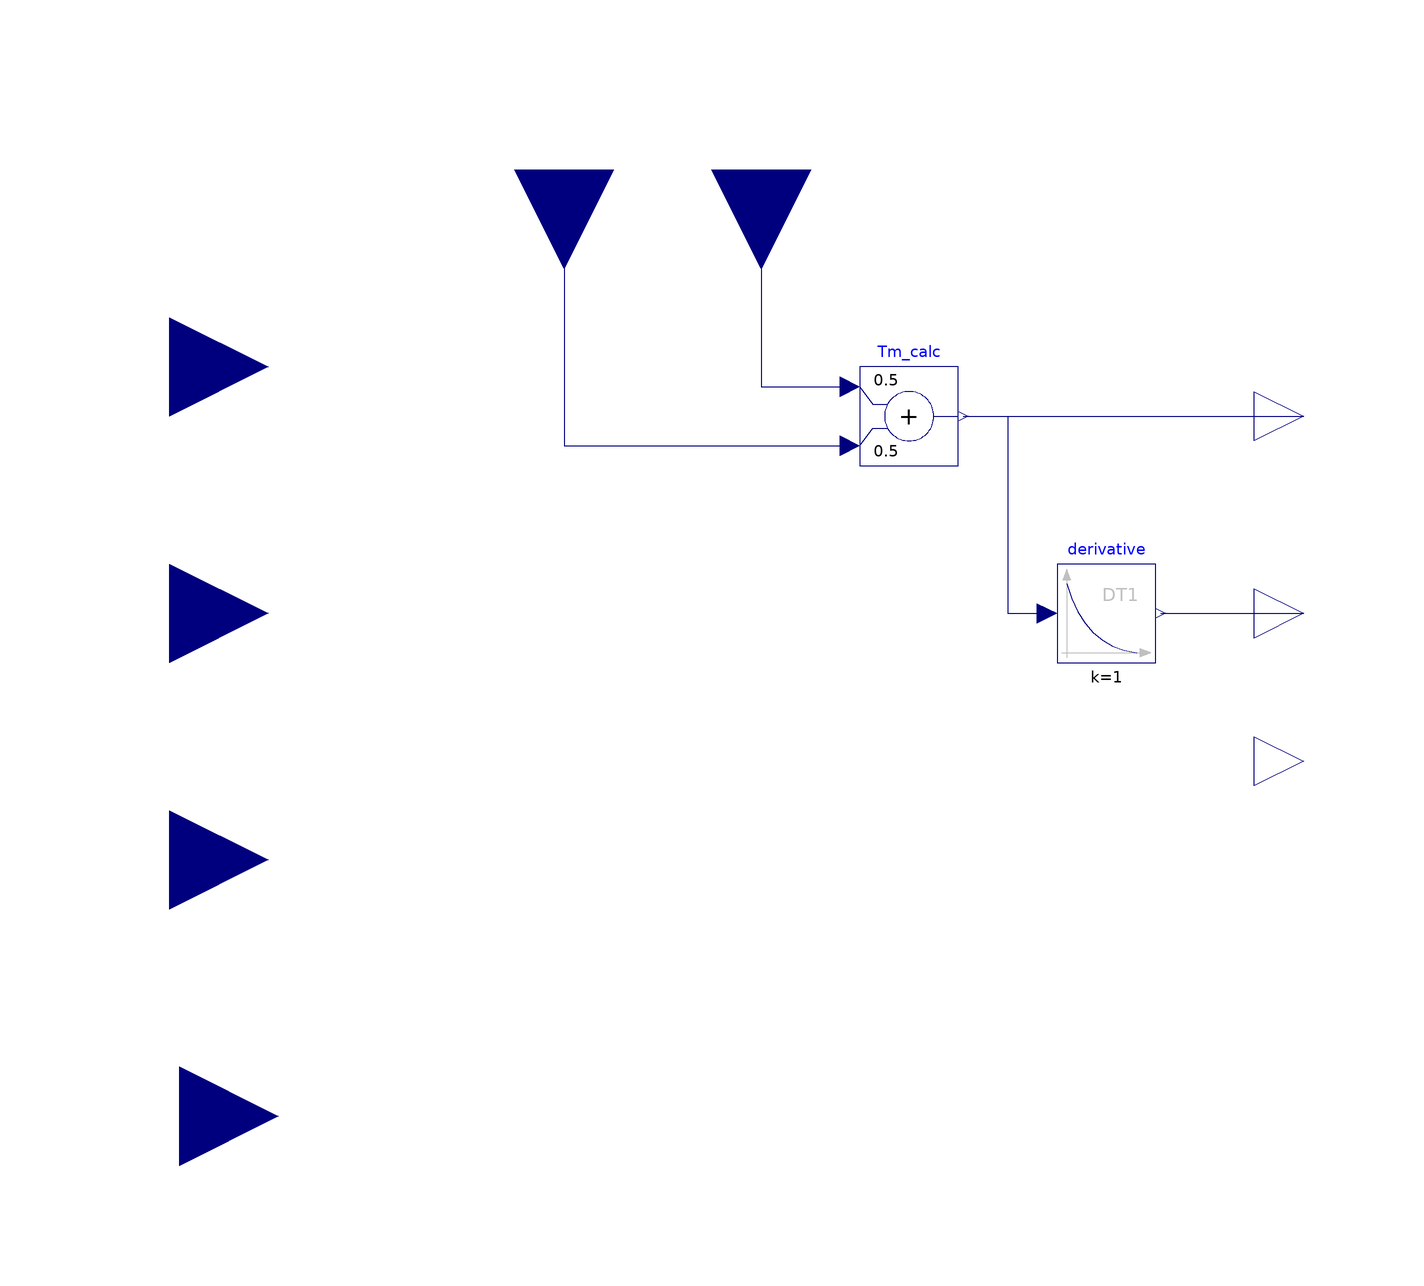

The component connection diagram of the Modelica model below, drawn from its own Placement and Line annotations.

model ISO9806_simple
  "Dynamic energy balance of the thermal collector from ISO 9806 - simplified"
  //Extensions
  extends Modelica.Blocks.Icons.Block;
  //Parameters
  //=========HEAT LOSS PARAMETERS==================================
  parameter Modelica.SIunits.Area A_G "Area of the collector";
  parameter Modelica.SIunits.Efficiency Eta_zero "Maximum efficiency";
  parameter Real c1(unit = "W/(m2.K)") "c1 from ratings data";
  parameter Real c2(unit = "W/(m2.K2)") "c2 from ratings data";
  //HeatLoss_Wind2 losses parameters and variables
  //Heating losses parameters and variables
  parameter Real capColl( unit = "J/K")
    "Effective heat capacity of collector";
  //Long wave irradiation balance parameters and variables
  //=========HEAT GAIN PARAMETERS====================================
  parameter Real B0 "1st incident angle modifer coefficient";
  parameter Real iamDiff "Incidence angle modifier for diffuse radiation";
  //==============END OF PARAMETERS===================================
  //Variables and constants
  //==========HEAT LOSS VARIABLES and CONSTANTS==================================
  Modelica.SIunits.Power QLos1 "First order heat losses";
  Modelica.SIunits.Power QLos2 "Second order heat losses";
  Modelica.SIunits.Power QLos_capacity "Heating losses";
  Real DT "Temperature difference between fluid and ambient";
  //Long wave irradiance
  //============HEAT GAIN VARIABLES==============================
  Real iamBea "Incidence angle modifier for director solar radiation";
  Modelica.SIunits.Power Qsolargain "Solar Heat Gain";
  //==============END OF VARIABLES===================================
  //==============INPUTS AND OUTPUT OF THE BLOCK======================
   Modelica.Blocks.Interfaces.RealInput Tin
    annotation (Placement(transformation(extent={{-20,-20},{20,20}},
        rotation=270,
        origin={-40,120})));

   Modelica.Blocks.Interfaces.RealInput Gd(
    unit="W/m2", quantity="RadiantEnergyFluenceRate")
    "Diffuse solar irradiation on a tilted surfce from the sky"
    annotation (Placement(transformation(extent={{-140,-40},{-100,0}}), iconTransformation(extent={{-140,
            -40},{-100,0}})));
  Modelica.Blocks.Interfaces.RealInput theta(
    quantity="Angle",
    unit="rad",
    displayUnit="degree")
    "Incidence angle of the sun beam on a tilted surface"
    annotation (Placement(transformation(extent={{-138,-92},{-98,-52}}),iconTransformation(extent={{-138,
            -92},{-98,-52}})));
  Modelica.Blocks.Interfaces.RealInput Gb(
    unit="W/m2", quantity="RadiantEnergyFluenceRate")
    "Direct solar irradiation on a tilted surfce"
    annotation (Placement(transformation(extent={{-140,10},{-100,50}}),iconTransformation(extent={{-140,10},
            {-100,50}})));

  Modelica.Blocks.Interfaces.RealInput T_a
    "Temperature of surrounding environment"
    annotation (Placement(transformation(extent={{-140,60},{-100,100}})));
public
  Modelica.Blocks.Interfaces.RealInput Tout
    "Temperature of the heat transfer fluid"
    annotation (Placement(transformation(extent={{-20,-20},{20,20}},
        rotation=270,
        origin={0,120})));
  Modelica.Blocks.Interfaces.RealOutput Quseful(
    quantity="HeatFlowRate",
    unit="W",
    displayUnit="W") "Useful heat flow"
    annotation (Placement(transformation(extent={{100,-10},{120,10}})));
  Modelica.Blocks.Interfaces.RealOutput derTm(unit="K/s", displayUnit="K/s")
    "derivation of mean fluid temperature"
    annotation (Placement(transformation(extent={{100,20},{120,40}})));
  Modelica.Blocks.Interfaces.RealOutput Tm(unit="K", displayUnit="K")
    "mean fluid temperature"
    annotation (Placement(transformation(extent={{100,60},{120,80}})));
  Modelica.Blocks.Math.Add Tm_calc(k1=0.5, k2=0.5)
    annotation (Placement(transformation(extent={{20,60},{40,80}})));
  Modelica.Blocks.Continuous.Derivative derivative(
    initType=Modelica.Blocks.Types.Init.SteadyState,
    x_start=0,
    y_start=0)
    annotation (Placement(transformation(extent={{60,20},{80,40}})));
equation
  // Code to generate the incident beam modifier
  iamBea = Buildings.Utilities.Math.Functions.smoothHeaviside(x=Modelica.Constants.pi
    *0.50 - theta, delta=Modelica.Constants.pi/60)*
    RoofKIT.Components.Solar.Thermal.BaseClasses.IAM(theta, B0);
  // Code to calculate the heat gain
    Qsolargain = A_G*(Eta_zero*(iamBea*Gb + iamDiff*Gd));
  // Code to calculate the heat losses, Maximum fluid temperature assuemd to be 200
      DT = ((Tout+Tin)*0.5 -T_a)
    "Calculating the mean temperature difference";
    QLos1=A_G*(c1*DT) "First order losses";
    QLos2=A_G*(c2*DT^2) "First order losses";
  //Calculating long wave irradiance (source: ISO 9806 eq:5)
    QLos_capacity=(capColl* der(Tm)) "thermal capacitance losses";
    Quseful = Qsolargain-(QLos1 + QLos2 + QLos_capacity);
  connect(Tin, Tm_calc.u2) annotation (Line(points={{-40,120},{-40,120},{-40,64},
          {18,64}}, color={0,0,127}));
  connect(Tout, Tm_calc.u1) annotation (Line(points={{0,120},{0,120},{0,76},{18,
          76}}, color={0,0,127}));
  connect(Tm_calc.y, Tm)
    annotation (Line(points={{41,70},{72,70},{110,70}}, color={0,0,127}));
  connect(Tm_calc.y, derivative.u) annotation (Line(points={{41,70},{50,70},{50,
          30},{58,30}}, color={0,0,127}));
  connect(derivative.y, derTm)
    annotation (Line(points={{81,30},{110,30}}, color={0,0,127}));
  annotation (Diagram(coordinateSystem(preserveAspectRatio=false, extent={{-100,
            -100},{100,100}})),
                   Icon(coordinateSystem(preserveAspectRatio=false, extent={{-100,
            -100},{100,100}}), graphics));
end ISO9806_simple;